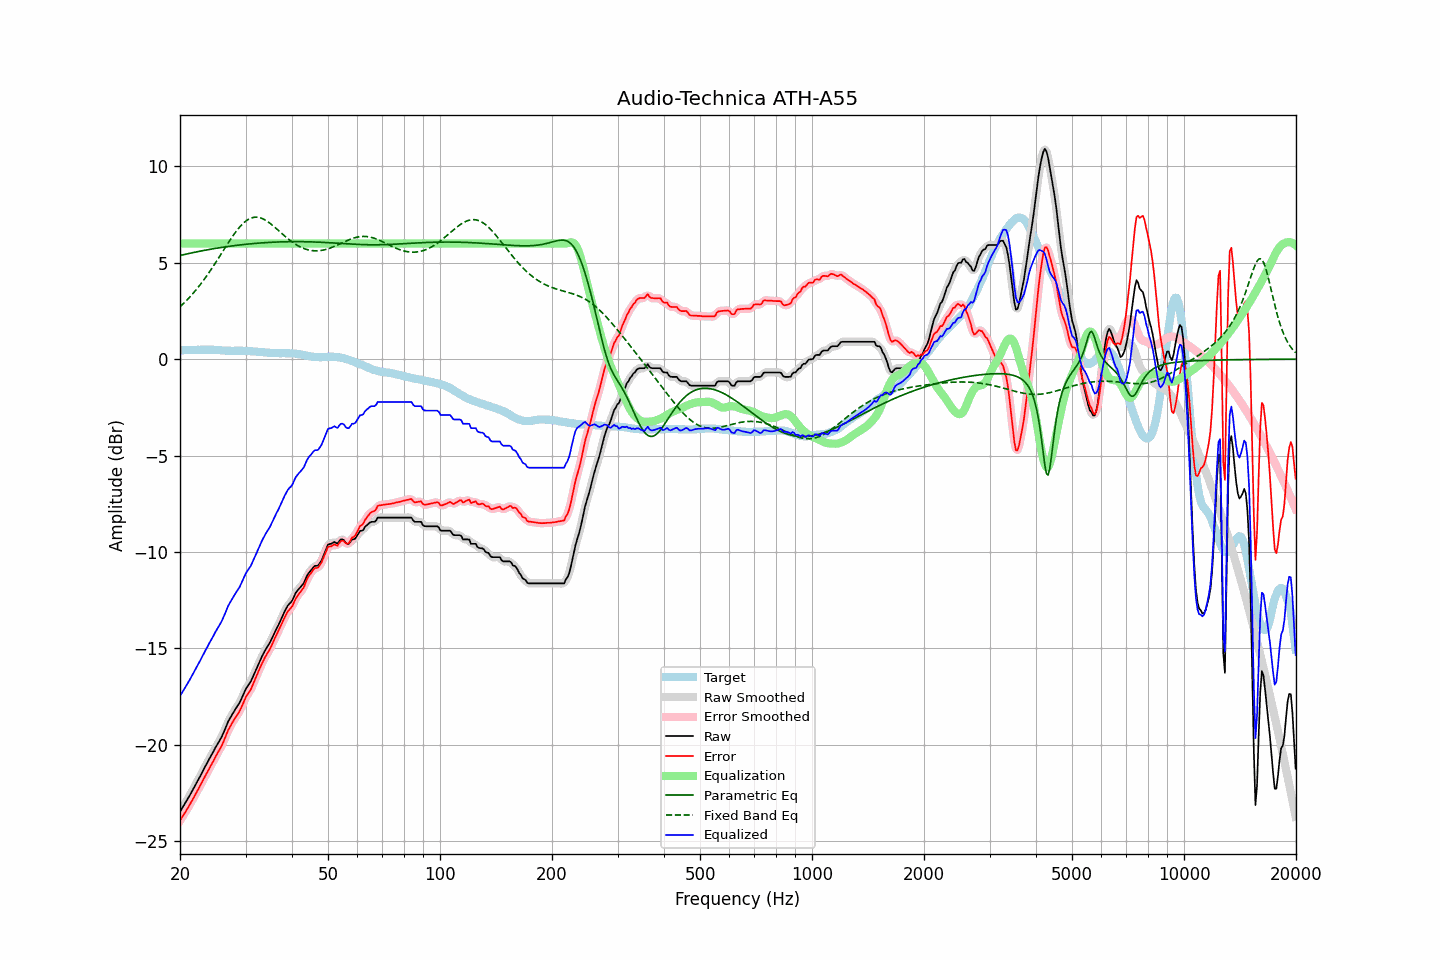

Data behind this chart, as committed beside it:
frequency, raw, error, smoothed, error_smoothed, equalization, parametric_eq, fixed_band_eq, equalized_raw, equalized_smoothed, target
20.00, -23.48, -23.94, -23.47, -23.94, 6.00, 5.38, 2.72, -17.48, -17.47, 0.47
20.20, -23.34, -23.80, -23.34, -23.80, 6.00, 5.40, 2.80, -17.34, -17.34, 0.47
20.40, -23.19, -23.66, -23.20, -23.67, 6.00, 5.42, 2.88, -17.19, -17.20, 0.47
20.61, -23.06, -23.53, -23.06, -23.53, 6.00, 5.44, 2.96, -17.06, -17.06, 0.47
20.81, -22.92, -23.40, -22.92, -23.40, 6.00, 5.46, 3.04, -16.92, -16.92, 0.47
21.02, -22.79, -23.26, -22.78, -23.26, 6.00, 5.47, 3.13, -16.79, -16.78, 0.47
21.23, -22.64, -23.11, -22.64, -23.11, 6.00, 5.49, 3.22, -16.64, -16.64, 0.47
21.44, -22.48, -22.97, -22.49, -22.97, 6.00, 5.51, 3.31, -16.48, -16.49, 0.48
21.66, -22.34, -22.82, -22.34, -22.82, 6.00, 5.53, 3.40, -16.34, -16.34, 0.48
21.87, -22.18, -22.67, -22.18, -22.67, 6.00, 5.55, 3.50, -16.18, -16.18, 0.48
22.09, -22.02, -22.51, -22.03, -22.51, 6.00, 5.56, 3.60, -16.02, -16.03, 0.48
22.31, -21.86, -22.36, -21.87, -22.36, 6.00, 5.58, 3.70, -15.86, -15.87, 0.49
22.54, -21.72, -22.20, -21.71, -22.20, 6.00, 5.60, 3.81, -15.72, -15.71, 0.48
22.76, -21.55, -22.05, -21.56, -22.05, 6.00, 5.61, 3.91, -15.55, -15.56, 0.49
22.99, -21.40, -21.89, -21.40, -21.89, 6.00, 5.63, 4.02, -15.40, -15.40, 0.49
23.22, -21.24, -21.73, -21.24, -21.73, 6.00, 5.64, 4.13, -15.24, -15.24, 0.49
23.45, -21.08, -21.57, -21.08, -21.57, 6.00, 5.66, 4.25, -15.08, -15.08, 0.49
23.69, -20.93, -21.42, -20.92, -21.42, 6.00, 5.68, 4.37, -14.93, -14.92, 0.49
23.92, -20.76, -21.26, -20.77, -21.26, 6.00, 5.69, 4.49, -14.76, -14.77, 0.50
24.16, -20.61, -21.10, -20.62, -21.11, 6.00, 5.70, 4.61, -14.61, -14.62, 0.49
24.40, -20.46, -20.95, -20.46, -20.95, 6.00, 5.72, 4.73, -14.46, -14.46, 0.49
24.65, -20.32, -20.81, -20.31, -20.80, 6.00, 5.73, 4.86, -14.32, -14.31, 0.49
24.89, -20.15, -20.63, -20.16, -20.64, 6.00, 5.75, 4.99, -14.15, -14.16, 0.48
25.14, -20.01, -20.49, -20.01, -20.49, 6.00, 5.76, 5.12, -14.01, -14.01, 0.48
25.39, -19.86, -20.33, -19.87, -20.34, 6.00, 5.77, 5.25, -13.86, -13.87, 0.47
25.65, -19.73, -20.19, -19.73, -20.19, 6.00, 5.79, 5.38, -13.73, -13.73, 0.47
25.91, -19.58, -20.04, -19.57, -20.03, 6.00, 5.80, 5.51, -13.58, -13.57, 0.46
26.16, -19.39, -19.85, -19.39, -19.85, 6.00, 5.81, 5.64, -13.39, -13.39, 0.46
26.43, -19.20, -19.64, -19.20, -19.64, 6.00, 5.83, 5.78, -13.20, -13.20, 0.45
26.69, -19.00, -19.44, -18.99, -19.44, 6.00, 5.84, 5.91, -13.00, -12.99, 0.44
26.96, -18.79, -19.23, -18.81, -19.25, 6.00, 5.85, 6.04, -12.79, -12.81, 0.44
27.23, -18.64, -19.08, -18.64, -19.08, 6.00, 5.86, 6.16, -12.64, -12.64, 0.44
27.50, -18.50, -18.93, -18.49, -18.93, 6.00, 5.87, 6.29, -12.50, -12.49, 0.43
27.77, -18.35, -18.79, -18.35, -18.79, 6.00, 5.88, 6.41, -12.35, -12.35, 0.43
28.05, -18.22, -18.66, -18.22, -18.66, 6.00, 5.89, 6.53, -12.22, -12.22, 0.44
28.33, -18.09, -18.53, -18.09, -18.53, 6.00, 5.90, 6.64, -12.09, -12.09, 0.44
28.62, -17.96, -18.40, -17.96, -18.40, 6.00, 5.91, 6.74, -11.96, -11.96, 0.44
28.90, -17.83, -18.26, -17.82, -18.25, 6.00, 5.92, 6.85, -11.83, -11.82, 0.44
29.19, -17.66, -18.09, -17.65, -18.09, 6.00, 5.93, 6.94, -11.66, -11.65, 0.44
29.48, -17.46, -17.90, -17.47, -17.90, 6.00, 5.94, 7.02, -11.46, -11.47, 0.44
29.78, -17.28, -17.71, -17.28, -17.71, 6.00, 5.95, 7.10, -11.28, -11.28, 0.44
30.08, -17.10, -17.52, -17.11, -17.54, 6.00, 5.96, 7.17, -11.10, -11.11, 0.43
30.38, -16.97, -17.39, -16.97, -17.40, 6.00, 5.97, 7.23, -10.97, -10.97, 0.42
30.68, -16.85, -17.27, -16.85, -17.27, 6.00, 5.98, 7.28, -10.85, -10.85, 0.42
30.99, -16.73, -17.14, -16.71, -17.12, 6.00, 5.99, 7.31, -10.73, -10.71, 0.41
31.30, -16.54, -16.95, -16.54, -16.95, 6.00, 5.99, 7.34, -10.54, -10.54, 0.41
31.61, -16.35, -16.75, -16.35, -16.75, 6.00, 6.00, 7.36, -10.35, -10.35, 0.40
31.93, -16.15, -16.55, -16.15, -16.55, 6.00, 6.01, 7.37, -10.15, -10.15, 0.40
32.24, -15.96, -16.35, -15.96, -16.35, 6.00, 6.02, 7.36, -9.96, -9.96, 0.39
32.57, -15.78, -16.15, -15.77, -16.15, 6.00, 6.02, 7.35, -9.78, -9.77, 0.38
32.89, -15.58, -15.96, -15.59, -15.96, 6.00, 6.03, 7.33, -9.58, -9.59, 0.37
33.22, -15.42, -15.79, -15.42, -15.78, 6.00, 6.03, 7.30, -9.42, -9.42, 0.37
33.55, -15.25, -15.61, -15.25, -15.61, 6.00, 6.04, 7.26, -9.25, -9.25, 0.36
33.89, -15.10, -15.45, -15.10, -15.45, 6.00, 6.05, 7.22, -9.10, -9.10, 0.35
34.23, -14.96, -15.30, -14.96, -15.30, 6.00, 6.05, 7.17, -8.96, -8.96, 0.35
34.57, -14.83, -15.16, -14.82, -15.16, 6.00, 6.06, 7.11, -8.83, -8.82, 0.34
34.92, -14.69, -15.02, -14.68, -15.01, 6.00, 6.06, 7.05, -8.69, -8.68, 0.33
35.27, -14.52, -14.85, -14.52, -14.85, 6.00, 6.07, 6.98, -8.52, -8.52, 0.33
35.62, -14.34, -14.67, -14.34, -14.66, 6.00, 6.07, 6.91, -8.34, -8.34, 0.33
35.97, -14.15, -14.47, -14.16, -14.48, 6.00, 6.07, 6.84, -8.15, -8.16, 0.32
... 635 more rows
